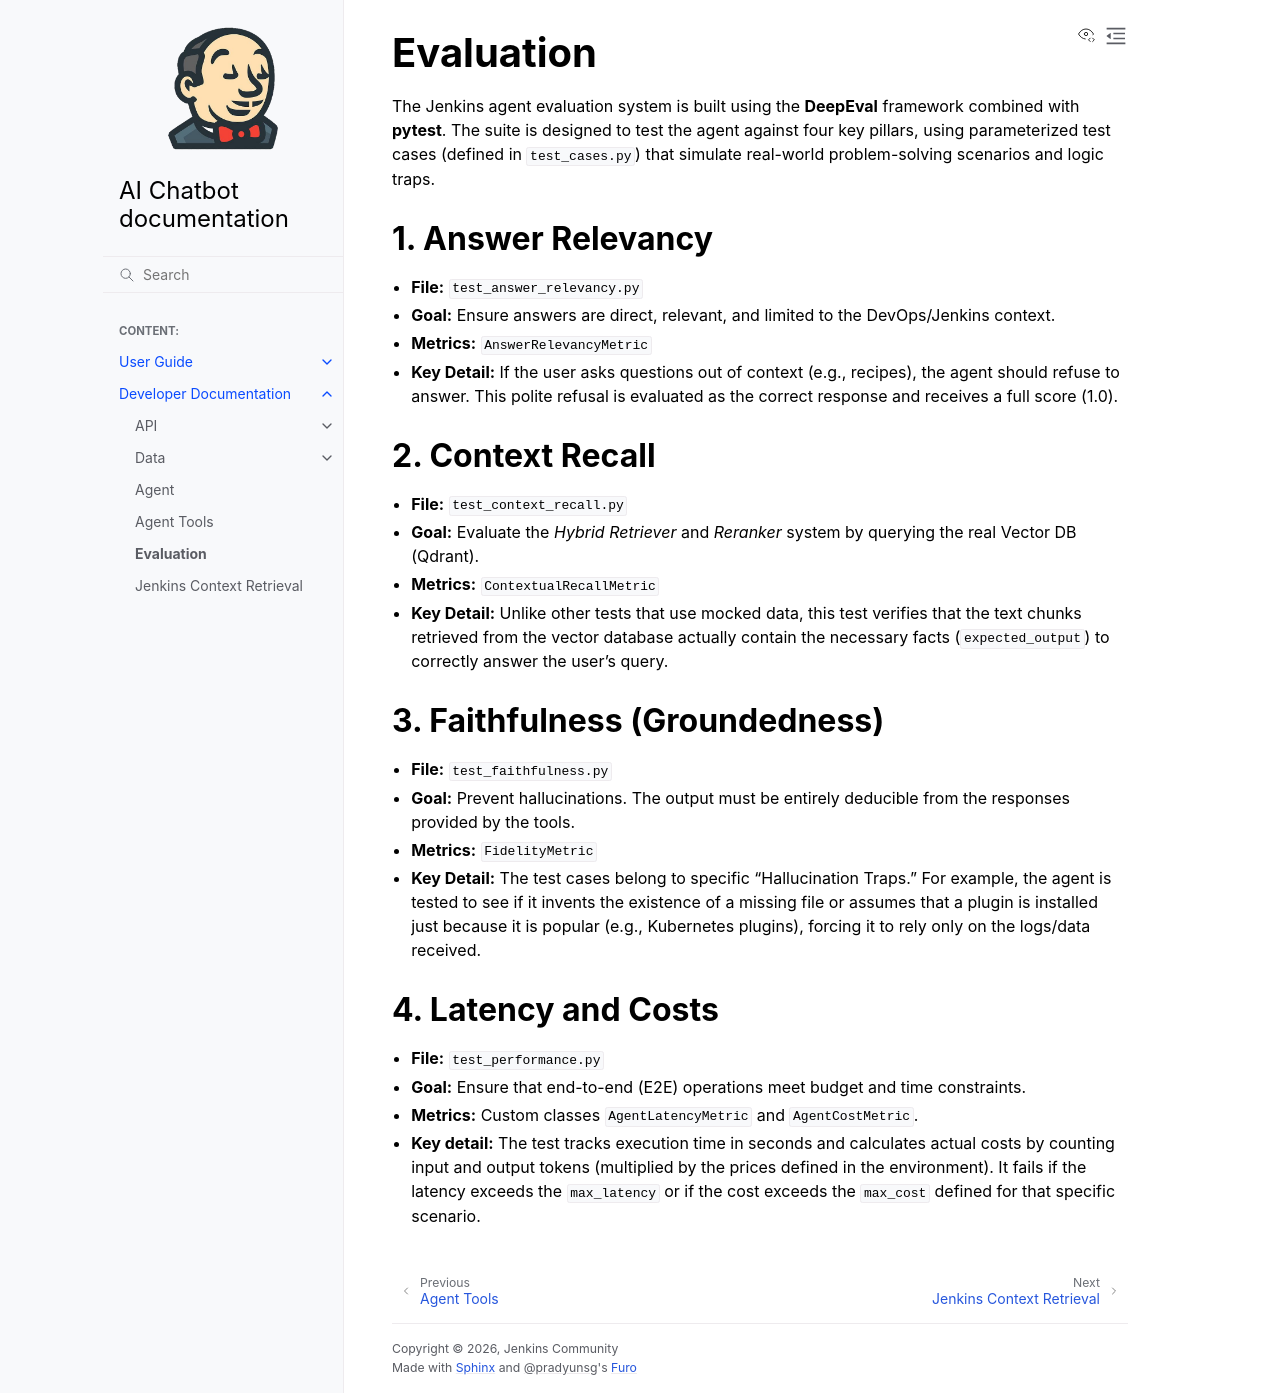

repository: thatsdc/example-docs-repo · page: developer-docs/evaluation.html · generator: sphinx

# Evaluation

The Jenkins agent evaluation system is built using the **DeepEval** framework combined with **pytest**. The suite is designed to test the agent against four key pillars, using parameterized test cases (defined in `test_cases.py`) that simulate real-world problem-solving scenarios and logic traps.

## 1. Answer Relevancy
- **File:** `test_answer_relevancy.py`
- **Goal:** Ensure answers are direct, relevant, and limited to the DevOps/Jenkins context.
- **Metrics:** `AnswerRelevancyMetric`
- **Key Detail:** If the user asks questions out of context (e.g., recipes), the agent should refuse to answer. This polite refusal is evaluated as the correct response and receives a full score (1.0).

## 2. Context Recall
- **File:** `test_context_recall.py`
- **Goal:** Evaluate the *Hybrid Retriever* and *Reranker* system by querying the real Vector DB (Qdrant).
- **Metrics:** `ContextualRecallMetric`
- **Key Detail:** Unlike other tests that use mocked data, this test verifies that the text chunks retrieved from the vector database actually contain the necessary facts (`expected_output`) to correctly answer the user's query.

## 3. Faithfulness (Groundedness)
- **File:** `test_faithfulness.py`
- **Goal:** Prevent hallucinations. The output must be entirely deducible from the responses provided by the tools.
- **Metrics:** `FidelityMetric` 
- **Key Detail:** The test cases belong to specific "Hallucination Traps." For example, the agent is tested to see if it invents the existence of a missing file or assumes that a plugin is installed just because it is popular (e.g., Kubernetes plugins), forcing it to rely only on the logs/data received.

## 4. Latency and Costs
- **File:** `test_performance.py`
- **Goal:** Ensure that end-to-end (E2E) operations meet budget and time constraints.
- **Metrics:** Custom classes `AgentLatencyMetric` and `AgentCostMetric`.
- **Key detail:** The test tracks execution time in seconds and calculates actual costs by counting input and output tokens (multiplied by the prices defined in the environment). It fails if the latency exceeds the `max_latency` or if the cost exceeds the `max_cost` defined for that specific scenario.
